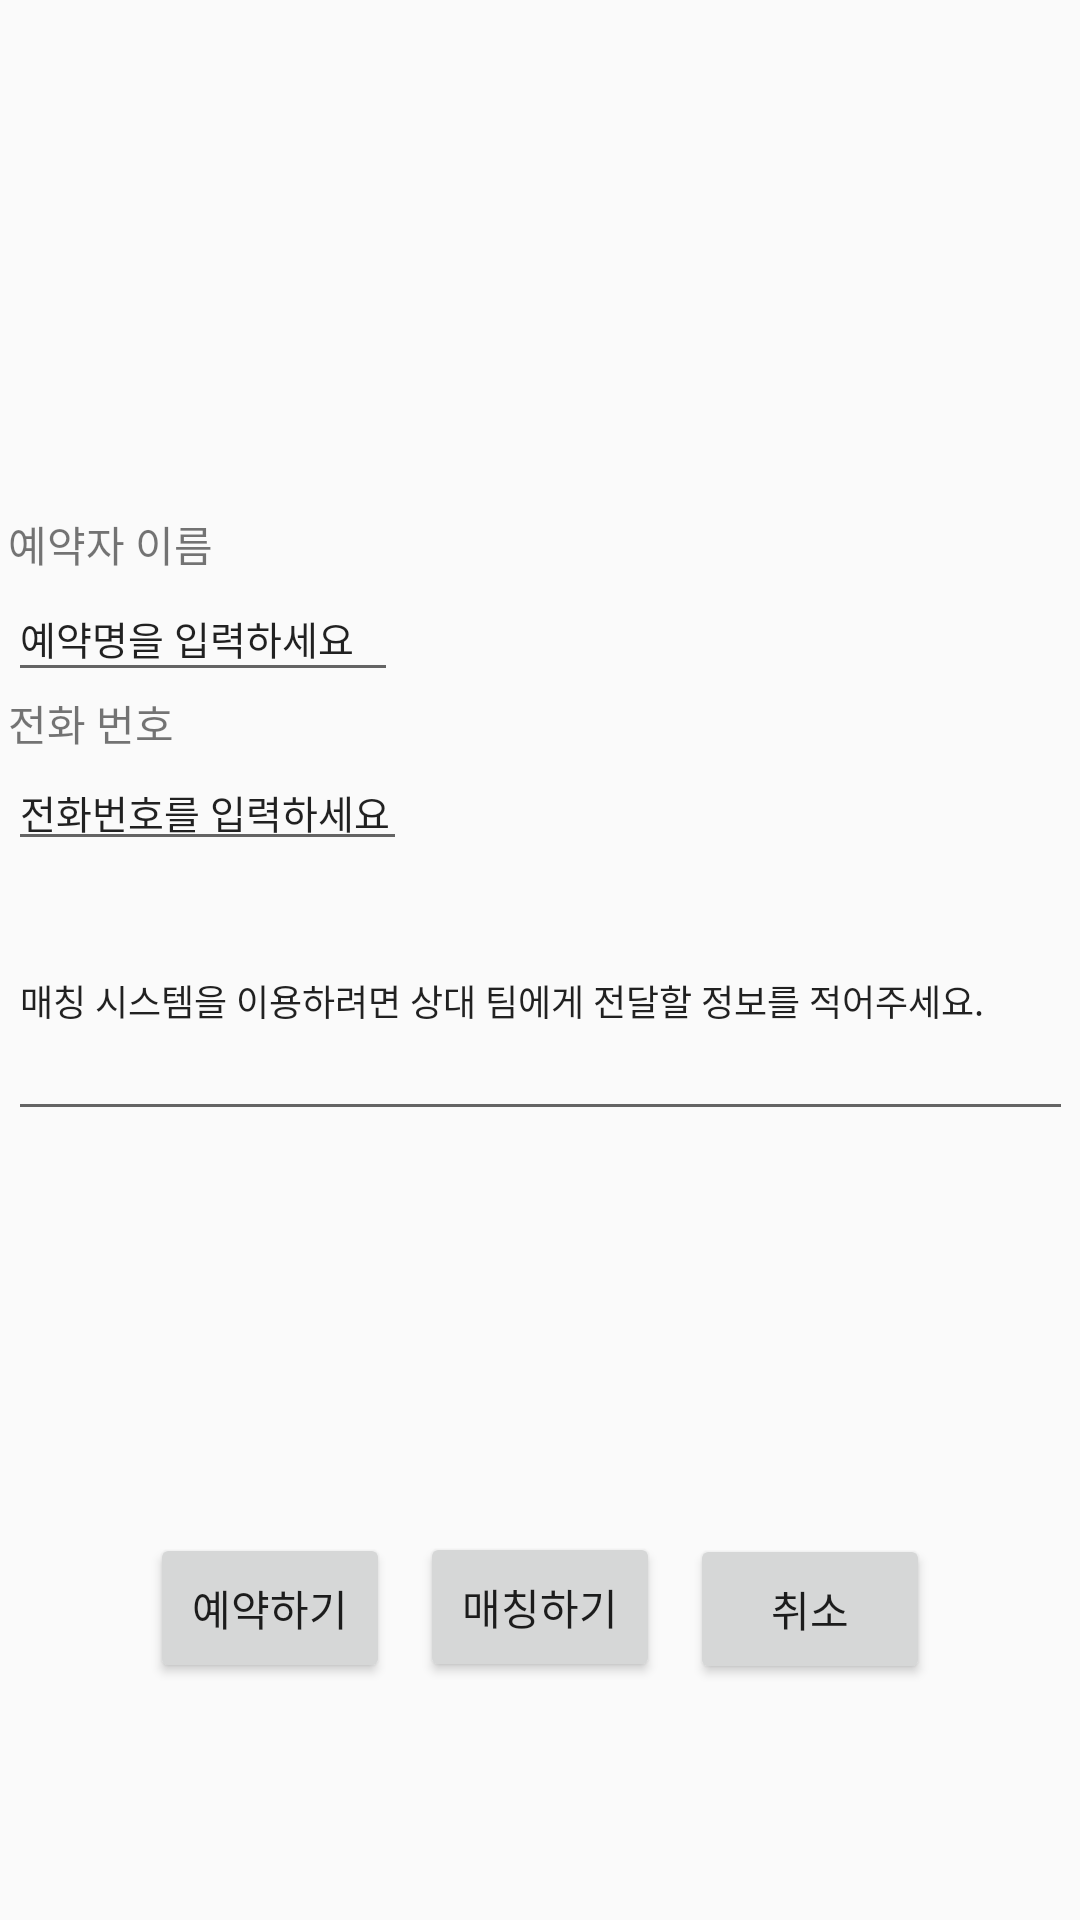

Layout XML and referenced resources for this Android screen:
<!-- AndroidManifest.xml: application theme Theme.OFFSIDE_App -->
<!-- res/layout/user_booking_info_dialog.xml -->
<?xml version="1.0" encoding="utf-8"?>
<androidx.constraintlayout.widget.ConstraintLayout xmlns:android="http://schemas.android.com/apk/res/android"
    xmlns:app="http://schemas.android.com/apk/res-auto"
    xmlns:tools="http://schemas.android.com/tools"
    android:layout_width="match_parent"
    android:layout_height="match_parent">

    <LinearLayout
        android:id="@+id/linearLayout2"
        android:layout_width="355dp"
        android:layout_height="210dp"
        android:orientation="vertical"
        app:layout_constraintBottom_toBottomOf="parent"
        app:layout_constraintEnd_toEndOf="parent"
        app:layout_constraintStart_toStartOf="parent"
        app:layout_constraintTop_toTopOf="parent"
        app:layout_constraintVertical_bias="0.398">

        <LinearLayout
            android:layout_width="match_parent"
            android:layout_height="wrap_content"
            android:orientation="horizontal">

            <TextView
                android:id="@+id/userbooking_name"
                android:layout_width="wrap_content"
                android:layout_height="wrap_content"
                android:text="예약자 이름" />

        </LinearLayout>

        <EditText
            android:id="@+id/usernameEdit"
            android:layout_width="130dp"
            android:layout_height="39dp"
            android:ems="10"
            android:inputType="text"
            android:text="예약명을 입력하세요"
            android:textSize="13sp" />

        <LinearLayout
            android:layout_width="match_parent"
            android:layout_height="wrap_content"
            android:orientation="horizontal">

            <TextView
                android:id="@+id/userbooking_pnum"
                android:layout_width="wrap_content"
                android:layout_height="wrap_content"
                android:text="전화 번호 " />

        </LinearLayout>

        <EditText
            android:id="@+id/userpnumEdit"
            android:layout_width="133dp"
            android:layout_height="wrap_content"
            android:ems="10"
            android:inputType="text"
            android:text="전화번호를 입력하세요"
            android:textSize="13sp" />

        <EditText
            android:id="@+id/userinfoEdit"
            android:layout_width="match_parent"
            android:layout_height="90dp"
            android:ems="10"
            android:inputType="textMultiLine"
            android:text="매칭 시스템을 이용하려면 상대 팀에게 전달할 정보를 적어주세요."
            android:textSize="12sp" />

    </LinearLayout>

    <Button
        android:id="@+id/userbooking_btn1"
        android:layout_width="80dp"
        android:layout_height="50dp"
        android:layout_marginStart="40dp"
        android:text="예약하기"
        app:layout_constraintBottom_toBottomOf="parent"
        app:layout_constraintEnd_toStartOf="@+id/userbooking_btn2"
        app:layout_constraintStart_toStartOf="parent"
        app:layout_constraintTop_toBottomOf="@+id/linearLayout2"
        app:layout_constraintVertical_bias="0.622" />

    <Button
        android:id="@+id/userbooking_btn3"
        android:layout_width="80dp"
        android:layout_height="50dp"
        android:layout_marginEnd="40dp"
        android:text="취소"
        app:layout_constraintBottom_toBottomOf="parent"
        app:layout_constraintEnd_toEndOf="parent"
        app:layout_constraintStart_toEndOf="@+id/userbooking_btn2"
        app:layout_constraintTop_toBottomOf="@+id/linearLayout2"
        app:layout_constraintVertical_bias="0.623" />

    <Button
        android:id="@+id/userbooking_btn2"
        android:layout_width="80dp"
        android:layout_height="50dp"
        android:text="매칭하기"
        app:layout_constraintBottom_toBottomOf="parent"
        app:layout_constraintEnd_toStartOf="@+id/userbooking_btn3"
        app:layout_constraintStart_toEndOf="@+id/userbooking_btn1"
        app:layout_constraintTop_toBottomOf="@+id/linearLayout2"
        app:layout_constraintVertical_bias="0.62" />

</androidx.constraintlayout.widget.ConstraintLayout>
<!-- resources referenced by this layout -->
<resources>
  <style name="Theme.OFFSIDE_App" parent="Base.Theme.OFFSIDE_App" />
  <style name="Base.Theme.OFFSIDE_App" parent="Theme.AppCompat.DayNight.NoActionBar">
          
          
      </style>
</resources>
